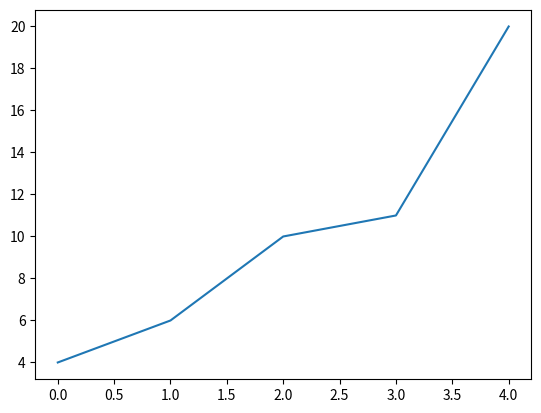

Source code (Python):
import numpy as np
import matplotlib as plt
import matplotlib.pyplot as pyp 
print(plt.__version__)
t=np.array([4,6,10,11,20])
print(t)
pyp.plot(t)
pyp.show()